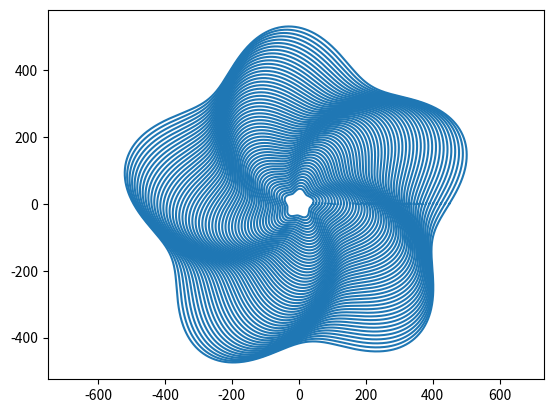

Here is the Python script that generated this plot:
import numpy as np
import matplotlib.pyplot as plt
from numpy import pi
from matplotlib.lines import Line2D

def pol2cart(phi, rho):
    x = rho * np.cos(phi)
    y = rho * np.sin(phi)
    return(x, y)

theta = np.linspace(0, 2*pi, 1000);

fig = plt.figure()
ax = fig.add_subplot(111)

for rad in range(5, 60):
    r = rad*(8 + np.sin(theta*5+rad/10.0))
    x,y = pol2cart(theta,r)
    line = Line2D(x, y)
    ax.add_line(line)

ax.set_xlim(min(x), max(x))
ax.set_ylim(min(y), max(y))

plt.axis('equal')
plt.show()
